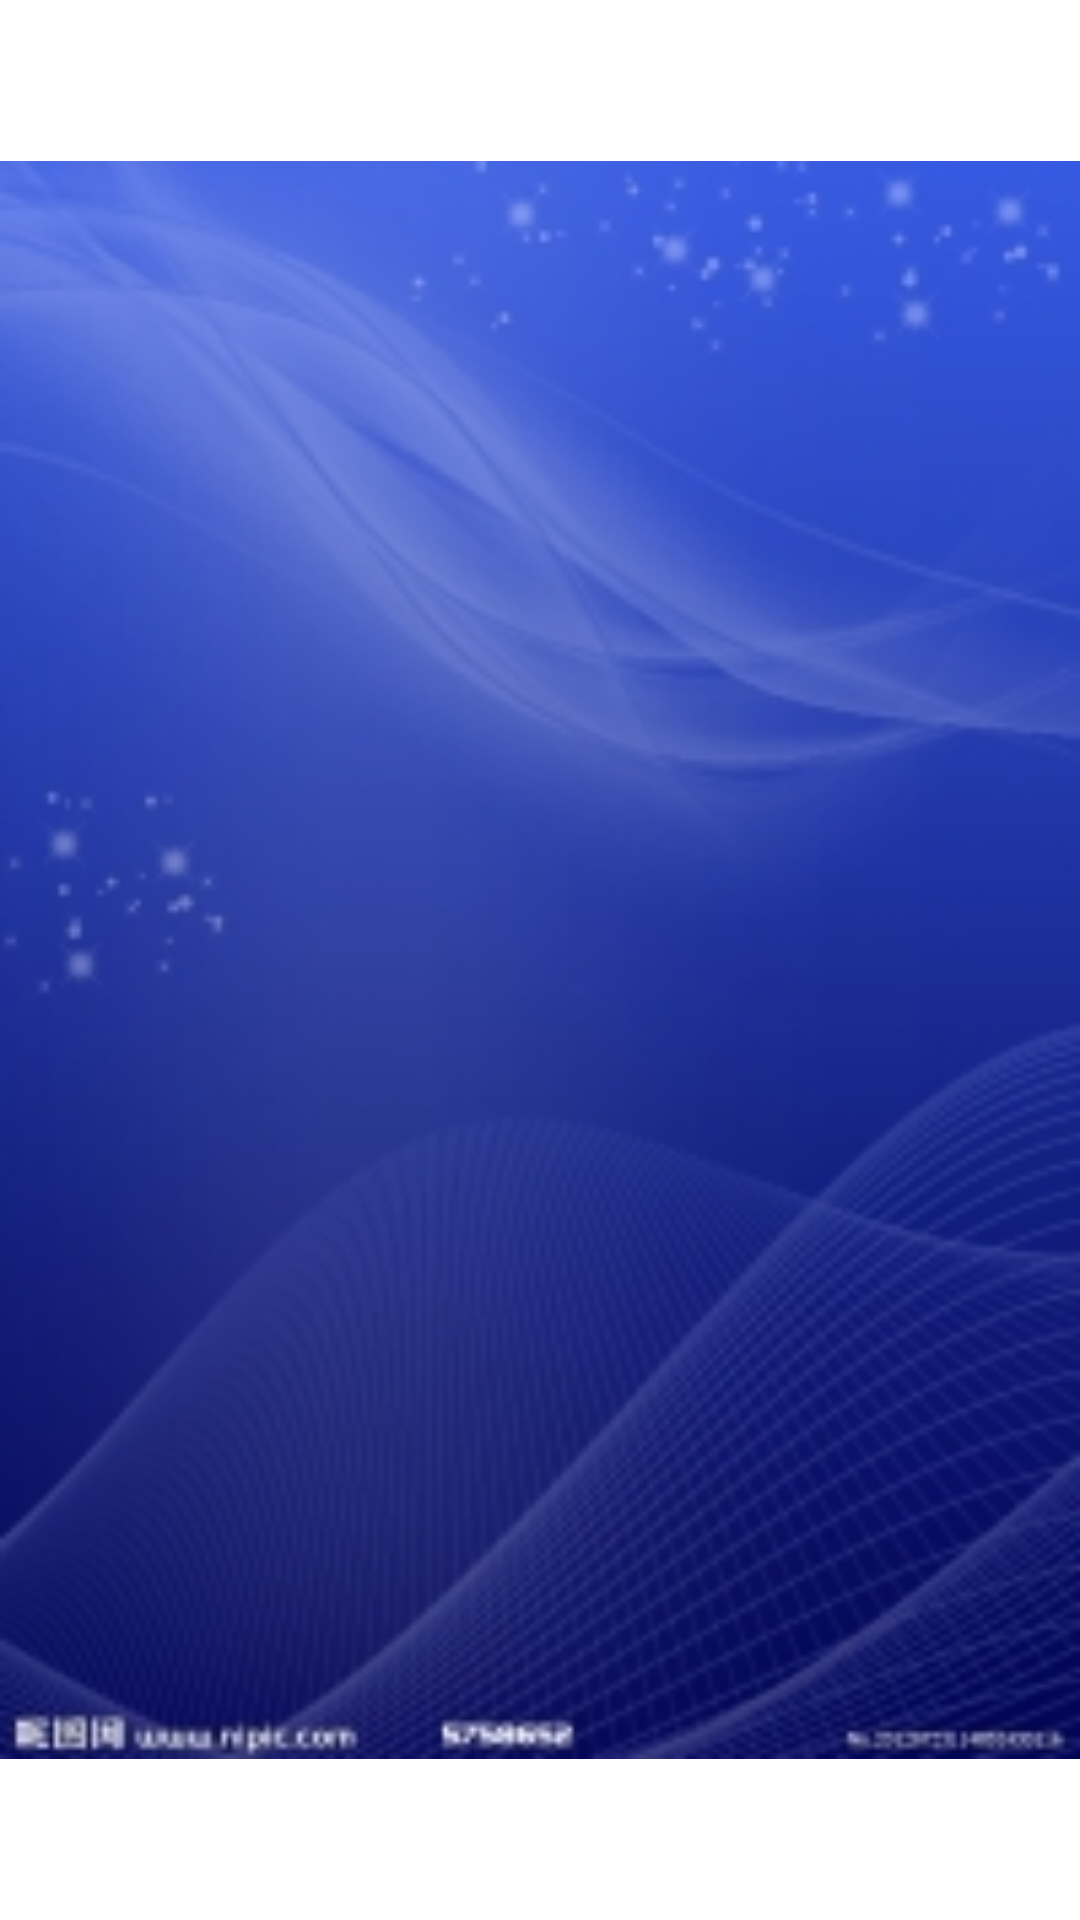

Reconstruct the res/layout file that produces this screen, plus the resources it refers to.
<!-- AndroidManifest.xml: application theme AppTheme -->
<!-- res/layout/layout_viewpager_item.xml -->
<?xml version="1.0" encoding="utf-8"?>
<LinearLayout xmlns:android="http://schemas.android.com/apk/res/android"
    android:orientation="vertical"
    android:layout_width="match_parent"
    android:layout_height="match_parent"
    >
    <ImageView
        android:layout_width="match_parent"
        android:layout_height="match_parent"
        android:src="@drawable/a"/>
</LinearLayout>
<!-- resources referenced by this layout -->
<resources>
  <!-- drawable a: jpg bitmap (drawable, 33122 bytes) -->
  <style name="AppTheme" parent="android:Theme.Light">
          
      </style>
</resources>
